7-way image classification set "main" from GitHub (CodeFreak2186/deeptech2026-Quadbits); label vocabulary: bridge defect, clean - no defect, etch defect, open circuit defect, particle contamination, scratch defect, thermal defect.

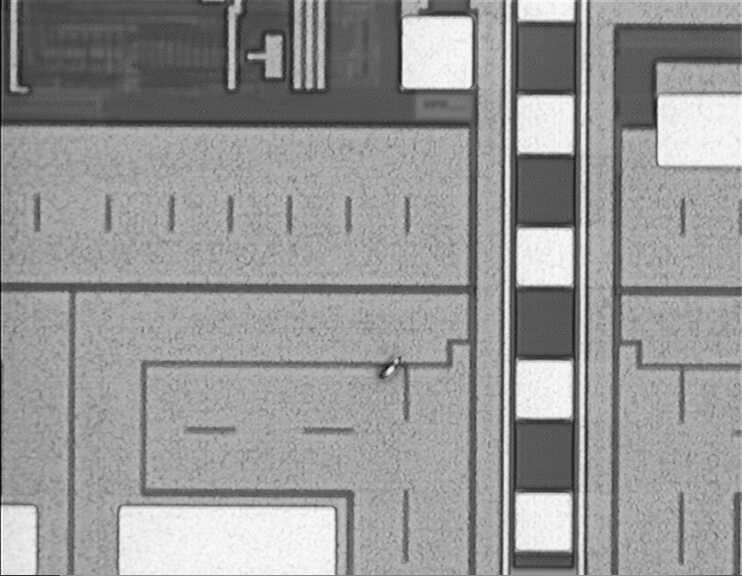
Label: particle contamination

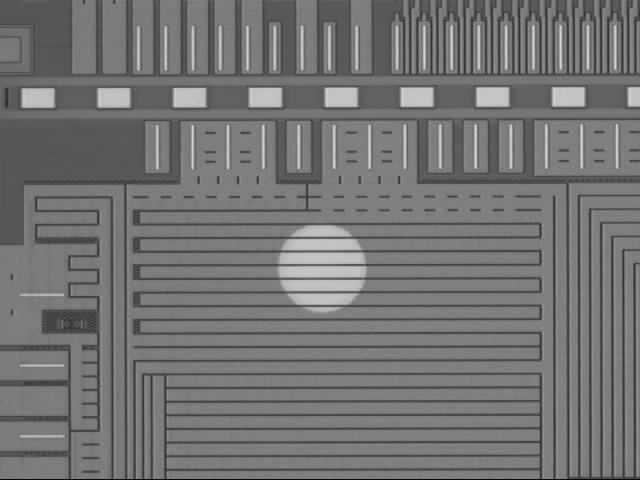
Label: etch defect

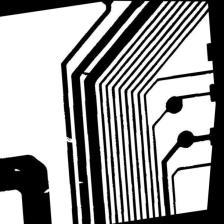
Label: open circuit defect

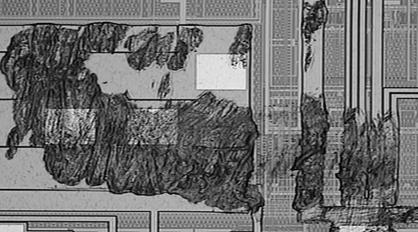
Label: scratch defect

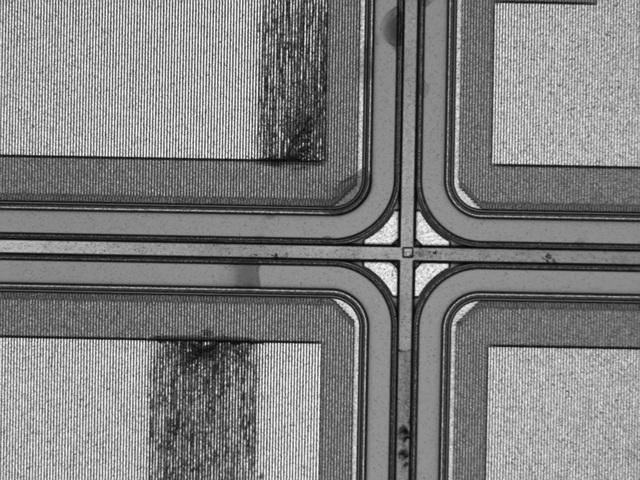
Label: thermal defect

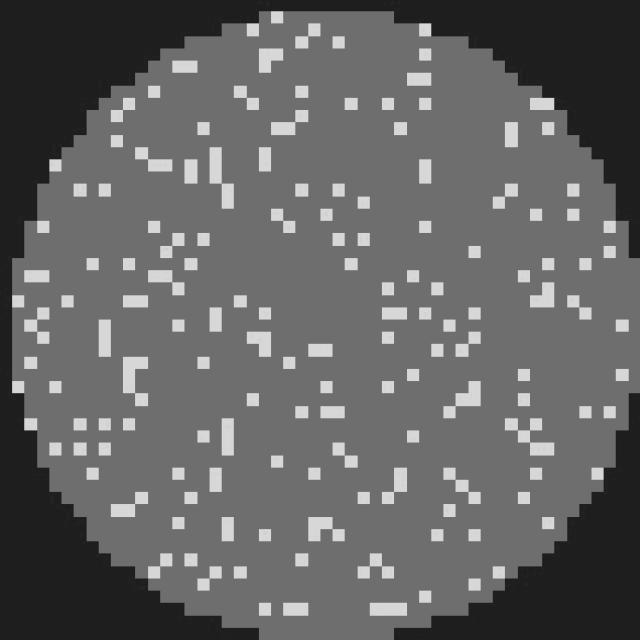
Label: clean - no defect
